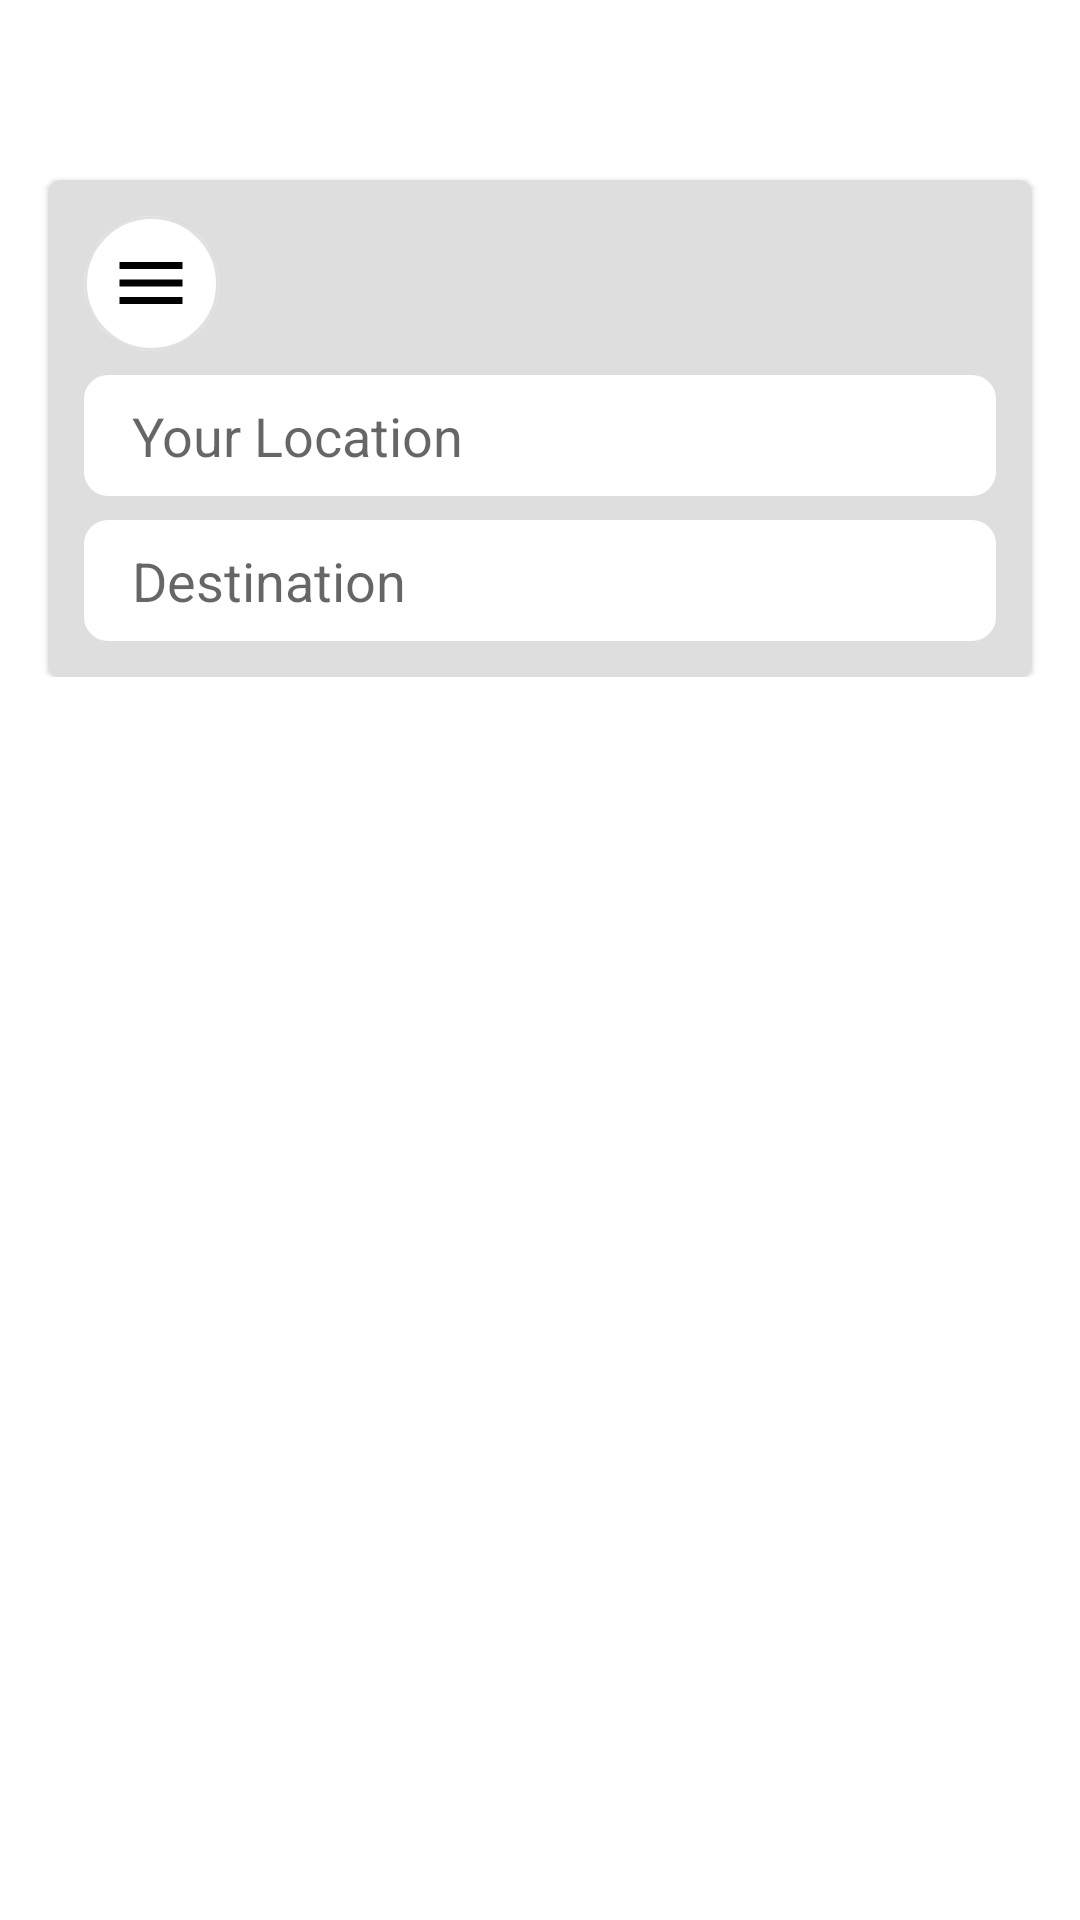

Layout XML and referenced resources for this Android screen:
<!-- AndroidManifest.xml: application theme MyApplication -->
<!-- res/layout/layout_top_views.xml -->
<?xml version="1.0" encoding="utf-8"?>
<androidx.constraintlayout.widget.ConstraintLayout
    android:orientation="vertical"
    xmlns:android="http://schemas.android.com/apk/res/android"
    xmlns:app="http://schemas.android.com/apk/res-auto"
    xmlns:tools="http://schemas.android.com/tools"
    android:id="@+id/topViewsRoot"
    android:layout_width="match_parent"
    android:layout_height="match_parent"
    android:animateLayoutChanges="true"
    android:fitsSystemWindows="true">






    <LinearLayout
        android:id="@+id/linearLayout"
        android:layout_width="match_parent"
        android:layout_height="wrap_content"
        android:orientation="vertical">

        <com.google.android.material.card.MaterialCardView
            android:id="@+id/materialCardView"
            android:layout_width="match_parent"
            android:layout_height="wrap_content"
            android:layout_marginStart="16dp"
            android:layout_marginTop="60dp"
            android:layout_marginEnd="16dp"
            android:backgroundTint="#DFDEDE"
            app:cardCornerRadius="4dp"
            app:layout_constraintTop_toTopOf="parent">

            <LinearLayout
                android:layout_width="match_parent"
                android:layout_height="wrap_content"
                android:layout_margin="12dp"
                android:orientation="vertical">

                <com.google.android.material.button.MaterialButton
                    android:id="@+id/btMenuToggle"
                    style="@style/Widget.MaterialComponents.Button.OutlinedButton.Icon"
                    android:layout_width="45dp"
                    android:layout_height="45dp"
                    android:backgroundTint="@color/white"
                    android:insetLeft="0dp"
                    android:insetTop="0dp"
                    android:insetRight="0dp"
                    android:insetBottom="0dp"
                    android:padding="0dp"
                    app:icon="@drawable/ic_baseline_menu_24"
                    app:iconGravity="textStart"
                    app:iconPadding="0dp"
                    app:iconSize="28dp"
                    app:iconTint="@color/black"
                    app:shapeAppearanceOverlay="@style/ShapeAppearanceOverlay.MyApp.Button.Circle" />

                <EditText
                    android:id="@+id/etSourceLocation"
                    android:layout_width="match_parent"
                    android:layout_height="wrap_content"
                    android:layout_marginTop="8dp"
                    android:background="@drawable/radius"
                    android:hint="Your Location"
                    android:paddingVertical="8dp"
                    android:paddingHorizontal="16dp" />

                <EditText
                    android:id="@+id/etDestinationLocation"
                    android:layout_width="match_parent"
                    android:layout_height="wrap_content"
                    android:layout_marginTop="8dp"
                    android:background="@drawable/radius"
                    android:hint="Destination"
                    android:paddingVertical="8dp"
                    android:paddingHorizontal="16dp" />


            </LinearLayout>
        </com.google.android.material.card.MaterialCardView>


    </LinearLayout>

    <FrameLayout
        android:id="@+id/flSearchResult"
        android:layout_width="match_parent"
        android:layout_height="0dp"
        app:layout_constraintBottom_toBottomOf="parent"
        app:layout_constraintTop_toBottomOf="@+id/linearLayout" />



</androidx.constraintlayout.widget.ConstraintLayout>
<!-- resources referenced by this layout -->
<resources>
  <color name="black">#FF000000</color>
  <color name="white">#FFFFFFFF</color>
  <!-- drawable ic_baseline_menu_24 (drawable) -->
  <vector android:height="24dp" android:tint="#ABABAB"
      android:viewportHeight="24" android:viewportWidth="24"
      android:width="24dp" xmlns:android="http://schemas.android.com/apk/res/android">
      <path android:fillColor="@android:color/white" android:pathData="M3,18h18v-2L3,16v2zM3,13h18v-2L3,11v2zM3,6v2h18L21,6L3,6z"/>
  </vector>
  <!-- drawable radius (drawable) -->
  <?xml version="1.0" encoding="utf-8"?>
  <shape
      xmlns:android="http://schemas.android.com/apk/res/android">
  
      <corners android:radius="8dp"/>
      <solid android:color="@color/white"/>
  
  </shape>
  <style name="ShapeAppearanceOverlay.MyApp.Button.Circle" parent="">
          <item name="cornerFamily">rounded</item>
          <item name="cornerSize">50%</item>
      </style>
  <style name="MyApplication" parent="Theme.MaterialComponents.DayNight.NoActionBar">
          
          <item name="colorPrimary">@color/purple_500</item>
          <item name="colorPrimaryVariant">@color/purple_700</item>
          <item name="colorOnPrimary">@color/white</item>
          
          <item name="colorSecondary">@color/teal_200</item>
          <item name="colorSecondaryVariant">@color/teal_700</item>
          <item name="colorOnSecondary">@color/black</item>
          
          
          <item name="android:navigationBarColor">#00000000</item>
          <item name="android:statusBarColor">#00000000</item>
          <item name="android:windowTranslucentNavigation">true</item>
          <item name="android:windowActionBarOverlay">true</item>
          <item name="android:windowContentOverlay">@null</item>
          <item name="android:windowDrawsSystemBarBackgrounds">true</item>
          <item name="android:windowTranslucentStatus">true</item>
  
      </style>
  <color name="purple_500">#FF6200EE</color>
  <color name="purple_700">#FF3700B3</color>
  <color name="teal_200">#FF03DAC5</color>
  <color name="teal_700">#FF018786</color>
</resources>
